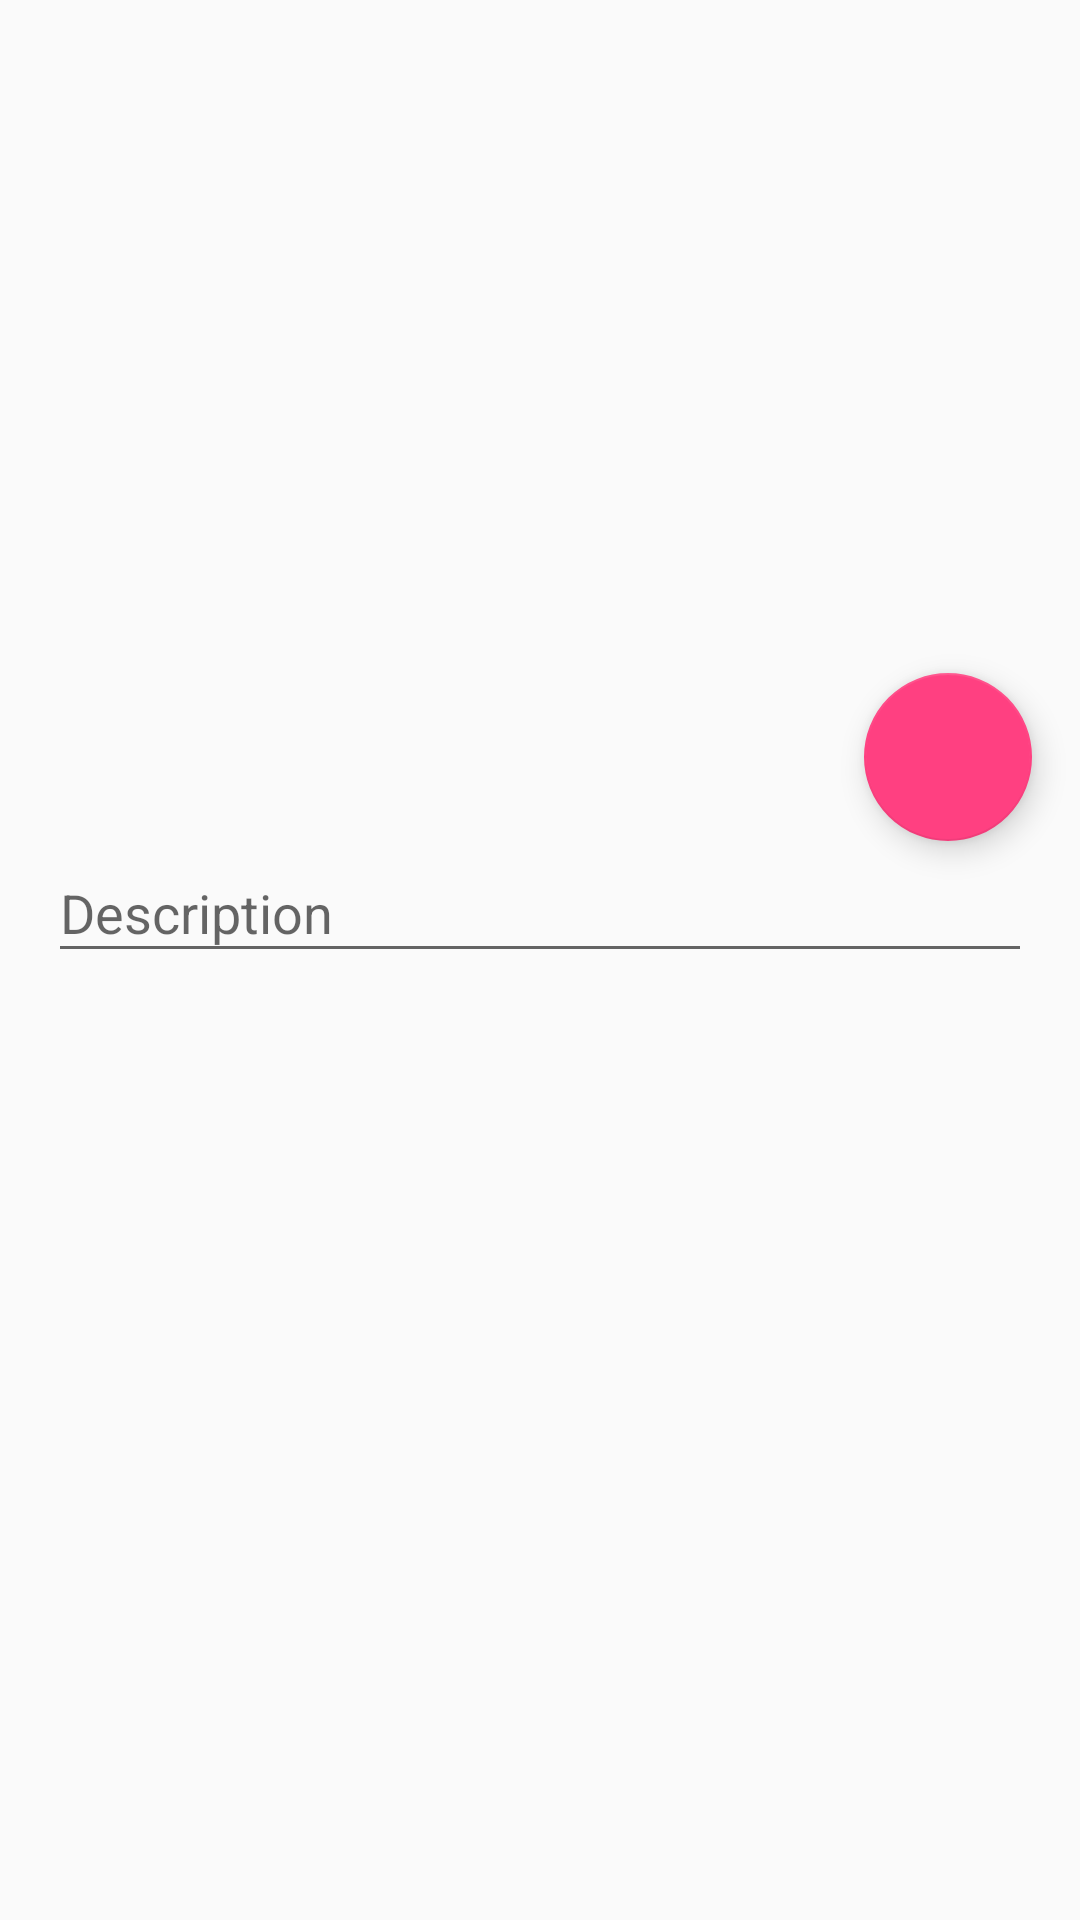

Write the Android layout XML for this screen, with the resource values it uses.
<!-- AndroidManifest.xml: application theme AppTheme -->
<!-- res/layout/activity_add_item.xml -->
<?xml version="1.0" encoding="utf-8"?>
<RelativeLayout xmlns:android="http://schemas.android.com/apk/res/android"
    xmlns:app="http://schemas.android.com/apk/res-auto"
    xmlns:tools="http://schemas.android.com/tools"
    android:layout_width="match_parent"
    android:layout_height="match_parent"
    android:orientation="vertical">

    <FrameLayout
        android:id="@+id/blue"
        android:layout_width="match_parent"
        android:layout_height="wrap_content"
        android:background="@color/colorPrimary"
        android:transitionName="toolbar"
        android:translationZ="6dp"
        android:visibility="invisible">

        <ImageView
            android:id="@+id/imageView"
            android:layout_width="match_parent"
            android:layout_height="256dp"
            tools:background="@color/colorPrimary" />

        <ImageButton
            android:id="@+id/picture"
            android:layout_width="match_parent"
            android:layout_height="match_parent"
            android:background="?selectableItemBackground"
            android:src="@drawable/ic_add_a_photo_white_24dp" />

            <android.support.v7.widget.Toolbar
                android:id="@+id/toolbar"
                android:theme="@style/ThemeOverlay.AppCompat.Dark.ActionBar"
                android:layout_width="match_parent"
                android:layout_height="wrap_content"/>
    </FrameLayout>


    <android.support.design.widget.TextInputLayout
        android:id="@+id/textWrapper"
        android:layout_width="match_parent"
        android:layout_height="wrap_content"
        android:layout_below="@+id/blue"
        android:layout_margin="16dp">

        <EditText
            android:id="@+id/description"
            android:layout_width="match_parent"
            android:layout_height="wrap_content"
            android:hint="Description"
            android:singleLine="true" />
    </android.support.design.widget.TextInputLayout>

    <android.support.design.widget.FloatingActionButton
        android:id="@+id/save"
        android:layout_width="wrap_content"
        android:layout_height="wrap_content"
        android:layout_alignParentRight="true"
        android:layout_below="@+id/blue"
        android:layout_marginRight="16dp"
        android:layout_marginTop="-32dp"
        android:src="@drawable/ic_add_white_24dp"
        android:transitionName="fab" />
</RelativeLayout>
<!-- resources referenced by this layout -->
<resources>
  <color name="colorPrimary">#3F51B5</color>
  <style name="AppTheme" parent="Theme.AppCompat.Light.NoActionBar">
          
          <item name="colorPrimary">@color/colorPrimary</item>
          <item name="colorPrimaryDark">@color/colorPrimaryDark</item>
          <item name="colorAccent">@color/colorAccent</item>
      </style>
  <color name="colorPrimaryDark">#303F9F</color>
  <color name="colorAccent">#FF4081</color>
</resources>
